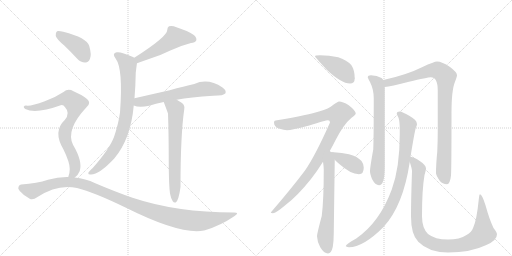
t = 0.00 s
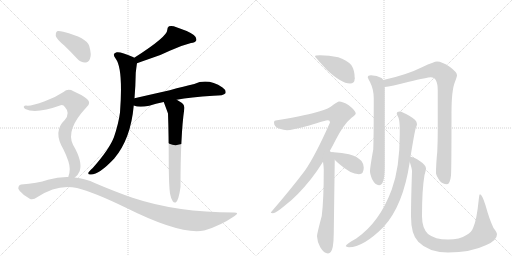
t = 2.52 s
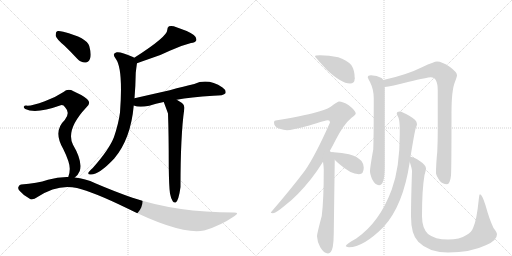
t = 5.03 s
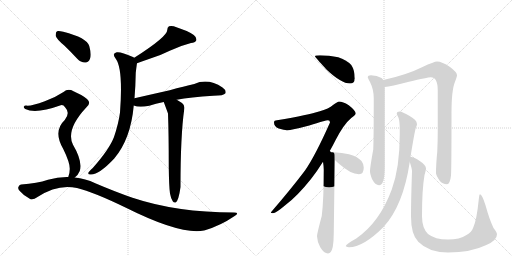
t = 7.55 s
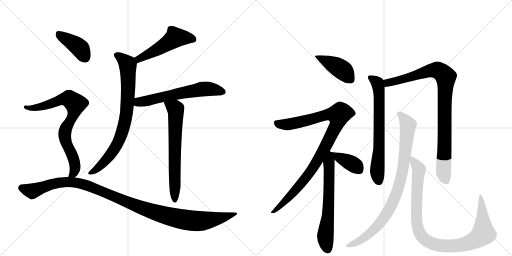
t = 10.07 s
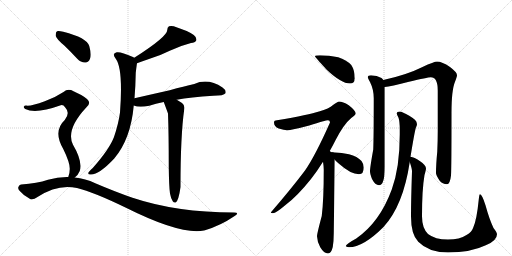
t = 12.59 s

The animated SVG that drew these frames (rendered in a browser with its animation timeline set to each time). Animation: 15 CSS @keyframes rules; one cycle of 12.59 s.

<svg version="1.1" viewBox="0 0 2048 1024" xmlns="http://www.w3.org/2000/svg">
  <g stroke="lightgray" stroke-dasharray="1,1" stroke-width="1" transform="scale(4, 4)">
    <line x1="0" y1="0" x2="256" y2="256"></line>
    <line x1="256" y1="0" x2="0" y2="256"></line>
    <line x1="128" y1="0" x2="128" y2="256"></line>
    <line x1="0" y1="128" x2="256" y2="128"></line>
    <line x1="256" y1="0" x2="512" y2="256"></line>
    <line x1="512" y1="0" x2="256" y2="256"></line>
    <line x1="384" y1="0" x2="384" y2="256"></line>
    <line x1="256" y1="128" x2="512" y2="128"></line>
  </g>
<g transform="scale(1, -1) translate(0, -850)">
   <style type="text/css">
    @keyframes keyframes0 {
      from {
       stroke: black;
       stroke-dashoffset: 509;
       stroke-width: 128;
       }
       62% {
       animation-timing-function: step-end;
       stroke: black;
       stroke-dashoffset: 0;
       stroke-width: 128;
       }
       to {
       stroke: black;
       stroke-width: 1024;
       }
       }
       #make-me-a-hanzi-animation-0 {
         animation: keyframes0 0.664225s both;
         animation-delay: 0.000000s;
         animation-timing-function: linear;
       }
    @keyframes keyframes1 {
      from {
       stroke: black;
       stroke-dashoffset: 796;
       stroke-width: 128;
       }
       72% {
       animation-timing-function: step-end;
       stroke: black;
       stroke-dashoffset: 0;
       stroke-width: 128;
       }
       to {
       stroke: black;
       stroke-width: 1024;
       }
       }
       #make-me-a-hanzi-animation-1 {
         animation: keyframes1 0.897786s both;
         animation-delay: 0.664225s;
         animation-timing-function: linear;
       }
    @keyframes keyframes2 {
      from {
       stroke: black;
       stroke-dashoffset: 615;
       stroke-width: 128;
       }
       67% {
       animation-timing-function: step-end;
       stroke: black;
       stroke-dashoffset: 0;
       stroke-width: 128;
       }
       to {
       stroke: black;
       stroke-width: 1024;
       }
       }
       #make-me-a-hanzi-animation-2 {
         animation: keyframes2 0.750488s both;
         animation-delay: 1.562012s;
         animation-timing-function: linear;
       }
    @keyframes keyframes3 {
      from {
       stroke: black;
       stroke-dashoffset: 666;
       stroke-width: 128;
       }
       68% {
       animation-timing-function: step-end;
       stroke: black;
       stroke-dashoffset: 0;
       stroke-width: 128;
       }
       to {
       stroke: black;
       stroke-width: 1024;
       }
       }
       #make-me-a-hanzi-animation-3 {
         animation: keyframes3 0.791992s both;
         animation-delay: 2.312500s;
         animation-timing-function: linear;
       }
    @keyframes keyframes4 {
      from {
       stroke: black;
       stroke-dashoffset: 404;
       stroke-width: 128;
       }
       57% {
       animation-timing-function: step-end;
       stroke: black;
       stroke-dashoffset: 0;
       stroke-width: 128;
       }
       to {
       stroke: black;
       stroke-width: 1024;
       }
       }
       #make-me-a-hanzi-animation-4 {
         animation: keyframes4 0.578776s both;
         animation-delay: 3.104492s;
         animation-timing-function: linear;
       }
    @keyframes keyframes5 {
      from {
       stroke: black;
       stroke-dashoffset: 782;
       stroke-width: 128;
       }
       72% {
       animation-timing-function: step-end;
       stroke: black;
       stroke-dashoffset: 0;
       stroke-width: 128;
       }
       to {
       stroke: black;
       stroke-width: 1024;
       }
       }
       #make-me-a-hanzi-animation-5 {
         animation: keyframes5 0.886393s both;
         animation-delay: 3.683268s;
         animation-timing-function: linear;
       }
    @keyframes keyframes6 {
      from {
       stroke: black;
       stroke-dashoffset: 1133;
       stroke-width: 128;
       }
       79% {
       animation-timing-function: step-end;
       stroke: black;
       stroke-dashoffset: 0;
       stroke-width: 128;
       }
       to {
       stroke: black;
       stroke-width: 1024;
       }
       }
       #make-me-a-hanzi-animation-6 {
         animation: keyframes6 1.172038s both;
         animation-delay: 4.569661s;
         animation-timing-function: linear;
       }
    @keyframes keyframes7 {
      from {
       stroke: black;
       stroke-dashoffset: 424;
       stroke-width: 128;
       }
       58% {
       animation-timing-function: step-end;
       stroke: black;
       stroke-dashoffset: 0;
       stroke-width: 128;
       }
       to {
       stroke: black;
       stroke-width: 1024;
       }
       }
       #make-me-a-hanzi-animation-7 {
         animation: keyframes7 0.595052s both;
         animation-delay: 5.741699s;
         animation-timing-function: linear;
       }
    @keyframes keyframes8 {
      from {
       stroke: black;
       stroke-dashoffset: 983;
       stroke-width: 128;
       }
       76% {
       animation-timing-function: step-end;
       stroke: black;
       stroke-dashoffset: 0;
       stroke-width: 128;
       }
       to {
       stroke: black;
       stroke-width: 1024;
       }
       }
       #make-me-a-hanzi-animation-8 {
         animation: keyframes8 1.049967s both;
         animation-delay: 6.336751s;
         animation-timing-function: linear;
       }
    @keyframes keyframes9 {
      from {
       stroke: black;
       stroke-dashoffset: 645;
       stroke-width: 128;
       }
       68% {
       animation-timing-function: step-end;
       stroke: black;
       stroke-dashoffset: 0;
       stroke-width: 128;
       }
       to {
       stroke: black;
       stroke-width: 1024;
       }
       }
       #make-me-a-hanzi-animation-9 {
         animation: keyframes9 0.774902s both;
         animation-delay: 7.386719s;
         animation-timing-function: linear;
       }
    @keyframes keyframes10 {
      from {
       stroke: black;
       stroke-dashoffset: 384;
       stroke-width: 128;
       }
       56% {
       animation-timing-function: step-end;
       stroke: black;
       stroke-dashoffset: 0;
       stroke-width: 128;
       }
       to {
       stroke: black;
       stroke-width: 1024;
       }
       }
       #make-me-a-hanzi-animation-10 {
         animation: keyframes10 0.562500s both;
         animation-delay: 8.161621s;
         animation-timing-function: linear;
       }
    @keyframes keyframes11 {
      from {
       stroke: black;
       stroke-dashoffset: 688;
       stroke-width: 128;
       }
       69% {
       animation-timing-function: step-end;
       stroke: black;
       stroke-dashoffset: 0;
       stroke-width: 128;
       }
       to {
       stroke: black;
       stroke-width: 1024;
       }
       }
       #make-me-a-hanzi-animation-11 {
         animation: keyframes11 0.809896s both;
         animation-delay: 8.724121s;
         animation-timing-function: linear;
       }
    @keyframes keyframes12 {
      from {
       stroke: black;
       stroke-dashoffset: 933;
       stroke-width: 128;
       }
       75% {
       animation-timing-function: step-end;
       stroke: black;
       stroke-dashoffset: 0;
       stroke-width: 128;
       }
       to {
       stroke: black;
       stroke-width: 1024;
       }
       }
       #make-me-a-hanzi-animation-12 {
         animation: keyframes12 1.009277s both;
         animation-delay: 9.534017s;
         animation-timing-function: linear;
       }
    @keyframes keyframes13 {
      from {
       stroke: black;
       stroke-dashoffset: 891;
       stroke-width: 128;
       }
       74% {
       animation-timing-function: step-end;
       stroke: black;
       stroke-dashoffset: 0;
       stroke-width: 128;
       }
       to {
       stroke: black;
       stroke-width: 1024;
       }
       }
       #make-me-a-hanzi-animation-13 {
         animation: keyframes13 0.975098s both;
         animation-delay: 10.543294s;
         animation-timing-function: linear;
       }
    @keyframes keyframes14 {
      from {
       stroke: black;
       stroke-dashoffset: 1004;
       stroke-width: 128;
       }
       77% {
       animation-timing-function: step-end;
       stroke: black;
       stroke-dashoffset: 0;
       stroke-width: 128;
       }
       to {
       stroke: black;
       stroke-width: 1024;
       }
       }
       #make-me-a-hanzi-animation-14 {
         animation: keyframes14 1.067057s both;
         animation-delay: 11.518392s;
         animation-timing-function: linear;
       }
</style>
<path d="M 548 597 Q 567 604 593 613 Q 642 628 679 647 Q 724 668 764 678 Q 780 679 785 688 Q 788 700 775 710 Q 753 726 706 741 Q 690 748 676 745 Q 669 741 669 730 Q 669 703 537 619 C 512 603 520 587 548 597 Z" fill="lightgray"></path> 
<path d="M 538 457 Q 542 503 543 559 Q 547 593 548 597 C 550 613 550 613 537 619 Q 536 620 532 622 Q 483 644 467 641 Q 446 637 463 615 Q 493 575 480 400 Q 474 355 456 302 Q 438 254 371 178 Q 356 165 353 158 Q 352 151 364 152 Q 397 152 457 216 Q 523 294 535 428 L 538 457 Z" fill="lightgray"></path> 
<path d="M 707 451 Q 761 461 853 467 Q 895 467 902 477 Q 906 489 890 500 Q 832 539 777 514 Q 737 505 679 489 Q 612 474 538 457 C 509 450 506 437 535 428 Q 556 419 597 427 Q 622 436 655 442 L 707 451 Z" fill="lightgray"></path> 
<path d="M 680 76 Q 684 54 691 45 Q 695 38 703 40 Q 715 49 722 102 Q 722 309 737 413 Q 740 429 728 438 Q 716 445 707 451 C 682 467 644 470 655 442 Q 670 402 672 396 Q 675 314 675 184 Q 676 103 680 76 Z" fill="lightgray"></path> 
<path d="M 257 668 Q 282 644 309 615 Q 324 599 342 600 Q 354 600 360 615 Q 367 631 357 666 Q 348 699 253 723 Q 235 727 228 725 Q 222 721 223 706 Q 227 693 257 668 Z" fill="lightgray"></path> 
<path d="M 299 140 Q 312 149 319 166 Q 331 205 292 271 Q 262 331 345 420 Q 367 438 348 454 Q 329 470 294 485 Q 272 498 254 482 Q 221 460 179 445 Q 122 424 104 428 Q 97 428 95 423 Q 94 419 101 414 Q 143 393 243 429 Q 253 432 261 420 Q 282 398 259 370 Q 211 325 253 254 Q 280 199 279 174 Q 279 156 273 142 C 265 113 278 119 299 140 Z" fill="lightgray"></path> 
<path d="M 273 142 Q 233 143 192 131 Q 149 116 85 112 Q 78 112 74 103 Q 70 96 79 86 Q 95 67 119 55 Q 131 48 150 62 Q 231 116 308 98 Q 374 82 506 18 Q 722 -90 816 -72 Q 817 -71 820 -71 Q 883 -52 937 -15 Q 961 0 936 0 Q 707 0 530 59 Q 461 83 381 117 Q 341 136 299 140 L 273 142 Z" fill="lightgray"></path> 
<path d="M 1280 629 Q 1260 629 1260 625 Q 1260 622 1307 571 Q 1365 516 1400 516 Q 1419 516 1419 537 Q 1419 569 1405 590 Q 1385 611 1353 621 Q 1316 629 1280 629 Z" fill="lightgray"></path> 
<path d="M 1356 444 Q 1351 444 1332 430 Q 1317 415 1276 404 Q 1238 391 1108 369 Q 1096 369 1096 360 Q 1096 344 1115 336 Q 1137 329 1148 329 Q 1166 329 1237 348 Q 1303 369 1312 369 Q 1320 369 1320 360 Q 1261 227 1220 168 Q 1165 95 1083 0 Q 1083 -3 1092 -3 Q 1103 -3 1142 30 Q 1189 65 1244 134 Q 1269 166 1292 203 L 1319 246 Q 1331 267 1343 291 Q 1375 353 1405 378 Q 1423 392 1423 396 Q 1423 407 1395 429 Q 1371 444 1356 444 Z" fill="lightgray"></path> 
<path d="M 1292 203 Q 1295 184 1295 171 Q 1295 50 1287 -14 Q 1268 -85 1268 -95 Q 1269 -118 1281 -139 Q 1296 -164 1312 -164 Q 1325 -164 1331 -138 Q 1335 -113 1335 -84 L 1339 211 C 1339 240 1339 240 1325 241 Q 1323 243 1319 246 C 1300 269 1288 233 1292 203 Z" fill="lightgray"></path> 
<path d="M 1339 211 Q 1346 204 1356 195 Q 1403 153 1436 153 Q 1455 153 1455 180 Q 1455 194 1446 206 Q 1430 224 1396 233 Q 1368 240 1335 241 L 1325 241 C 1308 241 1318 232 1339 211 Z" fill="lightgray"></path> 
<path d="M 1484 549 Q 1471 549 1471 541 Q 1471 538 1480 522 Q 1495 492 1495 457 Q 1495 306 1493 252 Q 1480 180 1480 165 Q 1480 155 1488 134 Q 1501 109 1516 109 Q 1527 109 1532 124 Q 1539 141 1539 184 L 1539 502 L 1533 530 Q 1531 535 1526 538 Q 1508 548 1484 549 Z" fill="lightgray"></path> 
<path d="M 1539 502 Q 1562 504 1636 523 Q 1710 541 1723 541 Q 1751 541 1751 488 L 1751 326 Q 1751 288 1749 243 Q 1744 193 1744 157 Q 1744 150 1758 128 Q 1770 113 1788 113 Q 1800 113 1804 148 Q 1806 176 1806 399 Q 1806 489 1820 523 Q 1828 544 1828 549 Q 1828 561 1800 582 Q 1768 604 1748 604 Q 1737 604 1690 582 Q 1626 550 1533 530 C 1504 523 1509 497 1539 502 Z" fill="lightgray"></path> 
<path d="M 1599 404 Q 1587 404 1587 396 Q 1587 393 1594 379 Q 1599 365 1599 332 L 1599 312 Q 1599 179 1567 92 Q 1519 -39 1425 -104 Q 1383 -127 1383 -135 Q 1390 -139 1396 -139 Q 1453 -139 1534 -58 Q 1613 28 1639 202 L 1642 223 Q 1658 321 1663 338 Q 1668 348 1668 353 Q 1668 355 1667 356 L 1667 358 Q 1667 369 1637 387 Q 1609 403 1599 404 Z" fill="lightgray"></path> 
<path d="M 1639 202 Q 1648 175 1648 165 Q 1644 50 1644 -15 Q 1644 -88 1673 -117 Q 1715 -160 1792 -160 Q 1883 -160 1943 -131 Q 1988 -113 1988 -87 Q 1988 -80 1974 -62 Q 1957 -26 1942 29 Q 1928 73 1920 73 Q 1917 73 1915 52 Q 1907 -29 1893 -60 Q 1887 -78 1866 -90 Q 1839 -108 1792 -108 Q 1740 -108 1712 -86 Q 1688 -62 1688 -15 Q 1688 92 1698 150 Q 1704 171 1704 176 Q 1704 190 1679 206 Q 1657 221 1642 223 C 1632 227 1632 227 1639 202 Z" fill="lightgray"></path> 
      <clipPath id="make-me-a-hanzi-clip-0">
      <path d="M 548 597 Q 567 604 593 613 Q 642 628 679 647 Q 724 668 764 678 Q 780 679 785 688 Q 788 700 775 710 Q 753 726 706 741 Q 690 748 676 745 Q 669 741 669 730 Q 669 703 537 619 C 512 603 520 587 548 597 Z" fill="lightgray"></path>
      </clipPath>
      <path clip-path="url(#make-me-a-hanzi-clip-0)" d="M 774 693 L 701 700 L 649 663 L 556 618 L 552 606 " fill="none" id="make-me-a-hanzi-animation-0" stroke-dasharray="381 762" stroke-linecap="round"></path>

      <clipPath id="make-me-a-hanzi-clip-1">
      <path d="M 538 457 Q 542 503 543 559 Q 547 593 548 597 C 550 613 550 613 537 619 Q 536 620 532 622 Q 483 644 467 641 Q 446 637 463 615 Q 493 575 480 400 Q 474 355 456 302 Q 438 254 371 178 Q 356 165 353 158 Q 352 151 364 152 Q 397 152 457 216 Q 523 294 535 428 L 538 457 Z" fill="lightgray"></path>
      </clipPath>
      <path clip-path="url(#make-me-a-hanzi-clip-1)" d="M 468 628 L 486 618 L 511 589 L 513 493 L 499 359 L 476 288 L 452 245 L 400 185 L 361 159 " fill="none" id="make-me-a-hanzi-animation-1" stroke-dasharray="668 1336" stroke-linecap="round"></path>

      <clipPath id="make-me-a-hanzi-clip-2">
      <path d="M 707 451 Q 761 461 853 467 Q 895 467 902 477 Q 906 489 890 500 Q 832 539 777 514 Q 737 505 679 489 Q 612 474 538 457 C 509 450 506 437 535 428 Q 556 419 597 427 Q 622 436 655 442 L 707 451 Z" fill="lightgray"></path>
      </clipPath>
      <path clip-path="url(#make-me-a-hanzi-clip-2)" d="M 543 434 L 555 441 L 804 493 L 835 494 L 893 482 " fill="none" id="make-me-a-hanzi-animation-2" stroke-dasharray="487 974" stroke-linecap="round"></path>

      <clipPath id="make-me-a-hanzi-clip-3">
      <path d="M 680 76 Q 684 54 691 45 Q 695 38 703 40 Q 715 49 722 102 Q 722 309 737 413 Q 740 429 728 438 Q 716 445 707 451 C 682 467 644 470 655 442 Q 670 402 672 396 Q 675 314 675 184 Q 676 103 680 76 Z" fill="lightgray"></path>
      </clipPath>
      <path clip-path="url(#make-me-a-hanzi-clip-3)" d="M 663 435 L 700 416 L 704 401 L 699 48 " fill="none" id="make-me-a-hanzi-animation-3" stroke-dasharray="538 1076" stroke-linecap="round"></path>

      <clipPath id="make-me-a-hanzi-clip-4">
      <path d="M 257 668 Q 282 644 309 615 Q 324 599 342 600 Q 354 600 360 615 Q 367 631 357 666 Q 348 699 253 723 Q 235 727 228 725 Q 222 721 223 706 Q 227 693 257 668 Z" fill="lightgray"></path>
      </clipPath>
      <path clip-path="url(#make-me-a-hanzi-clip-4)" d="M 233 717 L 319 658 L 341 620 " fill="none" id="make-me-a-hanzi-animation-4" stroke-dasharray="276 552" stroke-linecap="round"></path>

      <clipPath id="make-me-a-hanzi-clip-5">
      <path d="M 299 140 Q 312 149 319 166 Q 331 205 292 271 Q 262 331 345 420 Q 367 438 348 454 Q 329 470 294 485 Q 272 498 254 482 Q 221 460 179 445 Q 122 424 104 428 Q 97 428 95 423 Q 94 419 101 414 Q 143 393 243 429 Q 253 432 261 420 Q 282 398 259 370 Q 211 325 253 254 Q 280 199 279 174 Q 279 156 273 142 C 265 113 278 119 299 140 Z" fill="lightgray"></path>
      </clipPath>
      <path clip-path="url(#make-me-a-hanzi-clip-5)" d="M 102 421 L 142 418 L 263 455 L 276 454 L 302 434 L 293 389 L 261 331 L 258 312 L 267 272 L 287 235 L 301 185 L 297 162 L 280 145 " fill="none" id="make-me-a-hanzi-animation-5" stroke-dasharray="654 1308" stroke-linecap="round"></path>

      <clipPath id="make-me-a-hanzi-clip-6">
      <path d="M 273 142 Q 233 143 192 131 Q 149 116 85 112 Q 78 112 74 103 Q 70 96 79 86 Q 95 67 119 55 Q 131 48 150 62 Q 231 116 308 98 Q 374 82 506 18 Q 722 -90 816 -72 Q 817 -71 820 -71 Q 883 -52 937 -15 Q 961 0 936 0 Q 707 0 530 59 Q 461 83 381 117 Q 341 136 299 140 L 273 142 Z" fill="lightgray"></path>
      </clipPath>
      <path clip-path="url(#make-me-a-hanzi-clip-6)" d="M 87 98 L 128 85 L 217 117 L 291 121 L 366 102 L 605 5 L 716 -25 L 809 -34 L 884 -22 L 927 -8 " fill="none" id="make-me-a-hanzi-animation-6" stroke-dasharray="1005 2010" stroke-linecap="round"></path>

      <clipPath id="make-me-a-hanzi-clip-7">
      <path d="M 1280 629 Q 1260 629 1260 625 Q 1260 622 1307 571 Q 1365 516 1400 516 Q 1419 516 1419 537 Q 1419 569 1405 590 Q 1385 611 1353 621 Q 1316 629 1280 629 Z" fill="lightgray"></path>
      </clipPath>
      <path clip-path="url(#make-me-a-hanzi-clip-7)" d="M 1263 625 L 1358 578 L 1402 534 " fill="none" id="make-me-a-hanzi-animation-7" stroke-dasharray="296 592" stroke-linecap="round"></path>

      <clipPath id="make-me-a-hanzi-clip-8">
      <path d="M 1356 444 Q 1351 444 1332 430 Q 1317 415 1276 404 Q 1238 391 1108 369 Q 1096 369 1096 360 Q 1096 344 1115 336 Q 1137 329 1148 329 Q 1166 329 1237 348 Q 1303 369 1312 369 Q 1320 369 1320 360 Q 1261 227 1220 168 Q 1165 95 1083 0 Q 1083 -3 1092 -3 Q 1103 -3 1142 30 Q 1189 65 1244 134 Q 1269 166 1292 203 L 1319 246 Q 1331 267 1343 291 Q 1375 353 1405 378 Q 1423 392 1423 396 Q 1423 407 1395 429 Q 1371 444 1356 444 Z" fill="lightgray"></path>
      </clipPath>
      <path clip-path="url(#make-me-a-hanzi-clip-8)" d="M 1108 356 L 1157 353 L 1311 392 L 1354 390 L 1350 361 L 1335 328 L 1256 184 L 1174 80 L 1127 30 L 1101 8 L 1090 6 " fill="none" id="make-me-a-hanzi-animation-8" stroke-dasharray="855 1710" stroke-linecap="round"></path>

      <clipPath id="make-me-a-hanzi-clip-9">
      <path d="M 1292 203 Q 1295 184 1295 171 Q 1295 50 1287 -14 Q 1268 -85 1268 -95 Q 1269 -118 1281 -139 Q 1296 -164 1312 -164 Q 1325 -164 1331 -138 Q 1335 -113 1335 -84 L 1339 211 C 1339 240 1339 240 1325 241 Q 1323 243 1319 246 C 1300 269 1288 233 1292 203 Z" fill="lightgray"></path>
      </clipPath>
      <path clip-path="url(#make-me-a-hanzi-clip-9)" d="M 1318 239 L 1315 33 L 1301 -99 L 1311 -148 " fill="none" id="make-me-a-hanzi-animation-9" stroke-dasharray="517 1034" stroke-linecap="round"></path>

      <clipPath id="make-me-a-hanzi-clip-10">
      <path d="M 1339 211 Q 1346 204 1356 195 Q 1403 153 1436 153 Q 1455 153 1455 180 Q 1455 194 1446 206 Q 1430 224 1396 233 Q 1368 240 1335 241 L 1325 241 C 1308 241 1318 232 1339 211 Z" fill="lightgray"></path>
      </clipPath>
      <path clip-path="url(#make-me-a-hanzi-clip-10)" d="M 1330 237 L 1424 186 L 1437 169 " fill="none" id="make-me-a-hanzi-animation-10" stroke-dasharray="256 512" stroke-linecap="round"></path>

      <clipPath id="make-me-a-hanzi-clip-11">
      <path d="M 1484 549 Q 1471 549 1471 541 Q 1471 538 1480 522 Q 1495 492 1495 457 Q 1495 306 1493 252 Q 1480 180 1480 165 Q 1480 155 1488 134 Q 1501 109 1516 109 Q 1527 109 1532 124 Q 1539 141 1539 184 L 1539 502 L 1533 530 Q 1531 535 1526 538 Q 1508 548 1484 549 Z" fill="lightgray"></path>
      </clipPath>
      <path clip-path="url(#make-me-a-hanzi-clip-11)" d="M 1480 541 L 1510 518 L 1517 478 L 1517 256 L 1509 164 L 1515 125 " fill="none" id="make-me-a-hanzi-animation-11" stroke-dasharray="560 1120" stroke-linecap="round"></path>

      <clipPath id="make-me-a-hanzi-clip-12">
      <path d="M 1539 502 Q 1562 504 1636 523 Q 1710 541 1723 541 Q 1751 541 1751 488 L 1751 326 Q 1751 288 1749 243 Q 1744 193 1744 157 Q 1744 150 1758 128 Q 1770 113 1788 113 Q 1800 113 1804 148 Q 1806 176 1806 399 Q 1806 489 1820 523 Q 1828 544 1828 549 Q 1828 561 1800 582 Q 1768 604 1748 604 Q 1737 604 1690 582 Q 1626 550 1533 530 C 1504 523 1509 497 1539 502 Z" fill="lightgray"></path>
      </clipPath>
      <path clip-path="url(#make-me-a-hanzi-clip-12)" d="M 1542 510 L 1551 519 L 1730 569 L 1754 568 L 1783 543 L 1774 161 L 1784 128 " fill="none" id="make-me-a-hanzi-animation-12" stroke-dasharray="805 1610" stroke-linecap="round"></path>

      <clipPath id="make-me-a-hanzi-clip-13">
      <path d="M 1599 404 Q 1587 404 1587 396 Q 1587 393 1594 379 Q 1599 365 1599 332 L 1599 312 Q 1599 179 1567 92 Q 1519 -39 1425 -104 Q 1383 -127 1383 -135 Q 1390 -139 1396 -139 Q 1453 -139 1534 -58 Q 1613 28 1639 202 L 1642 223 Q 1658 321 1663 338 Q 1668 348 1668 353 Q 1668 355 1667 356 L 1667 358 Q 1667 369 1637 387 Q 1609 403 1599 404 Z" fill="lightgray"></path>
      </clipPath>
      <path clip-path="url(#make-me-a-hanzi-clip-13)" d="M 1596 396 L 1632 350 L 1609 160 L 1582 65 L 1551 2 L 1513 -51 L 1463 -97 L 1390 -136 " fill="none" id="make-me-a-hanzi-animation-13" stroke-dasharray="763 1526" stroke-linecap="round"></path>

      <clipPath id="make-me-a-hanzi-clip-14">
      <path d="M 1639 202 Q 1648 175 1648 165 Q 1644 50 1644 -15 Q 1644 -88 1673 -117 Q 1715 -160 1792 -160 Q 1883 -160 1943 -131 Q 1988 -113 1988 -87 Q 1988 -80 1974 -62 Q 1957 -26 1942 29 Q 1928 73 1920 73 Q 1917 73 1915 52 Q 1907 -29 1893 -60 Q 1887 -78 1866 -90 Q 1839 -108 1792 -108 Q 1740 -108 1712 -86 Q 1688 -62 1688 -15 Q 1688 92 1698 150 Q 1704 171 1704 176 Q 1704 190 1679 206 Q 1657 221 1642 223 C 1632 227 1632 227 1639 202 Z" fill="lightgray"></path>
      </clipPath>
      <path clip-path="url(#make-me-a-hanzi-clip-14)" d="M 1646 217 L 1675 172 L 1666 40 L 1670 -57 L 1683 -90 L 1726 -123 L 1767 -133 L 1833 -132 L 1889 -116 L 1933 -85 L 1928 35 L 1921 69 " fill="none" id="make-me-a-hanzi-animation-14" stroke-dasharray="876 1752" stroke-linecap="round"></path>

</g>
</svg>
